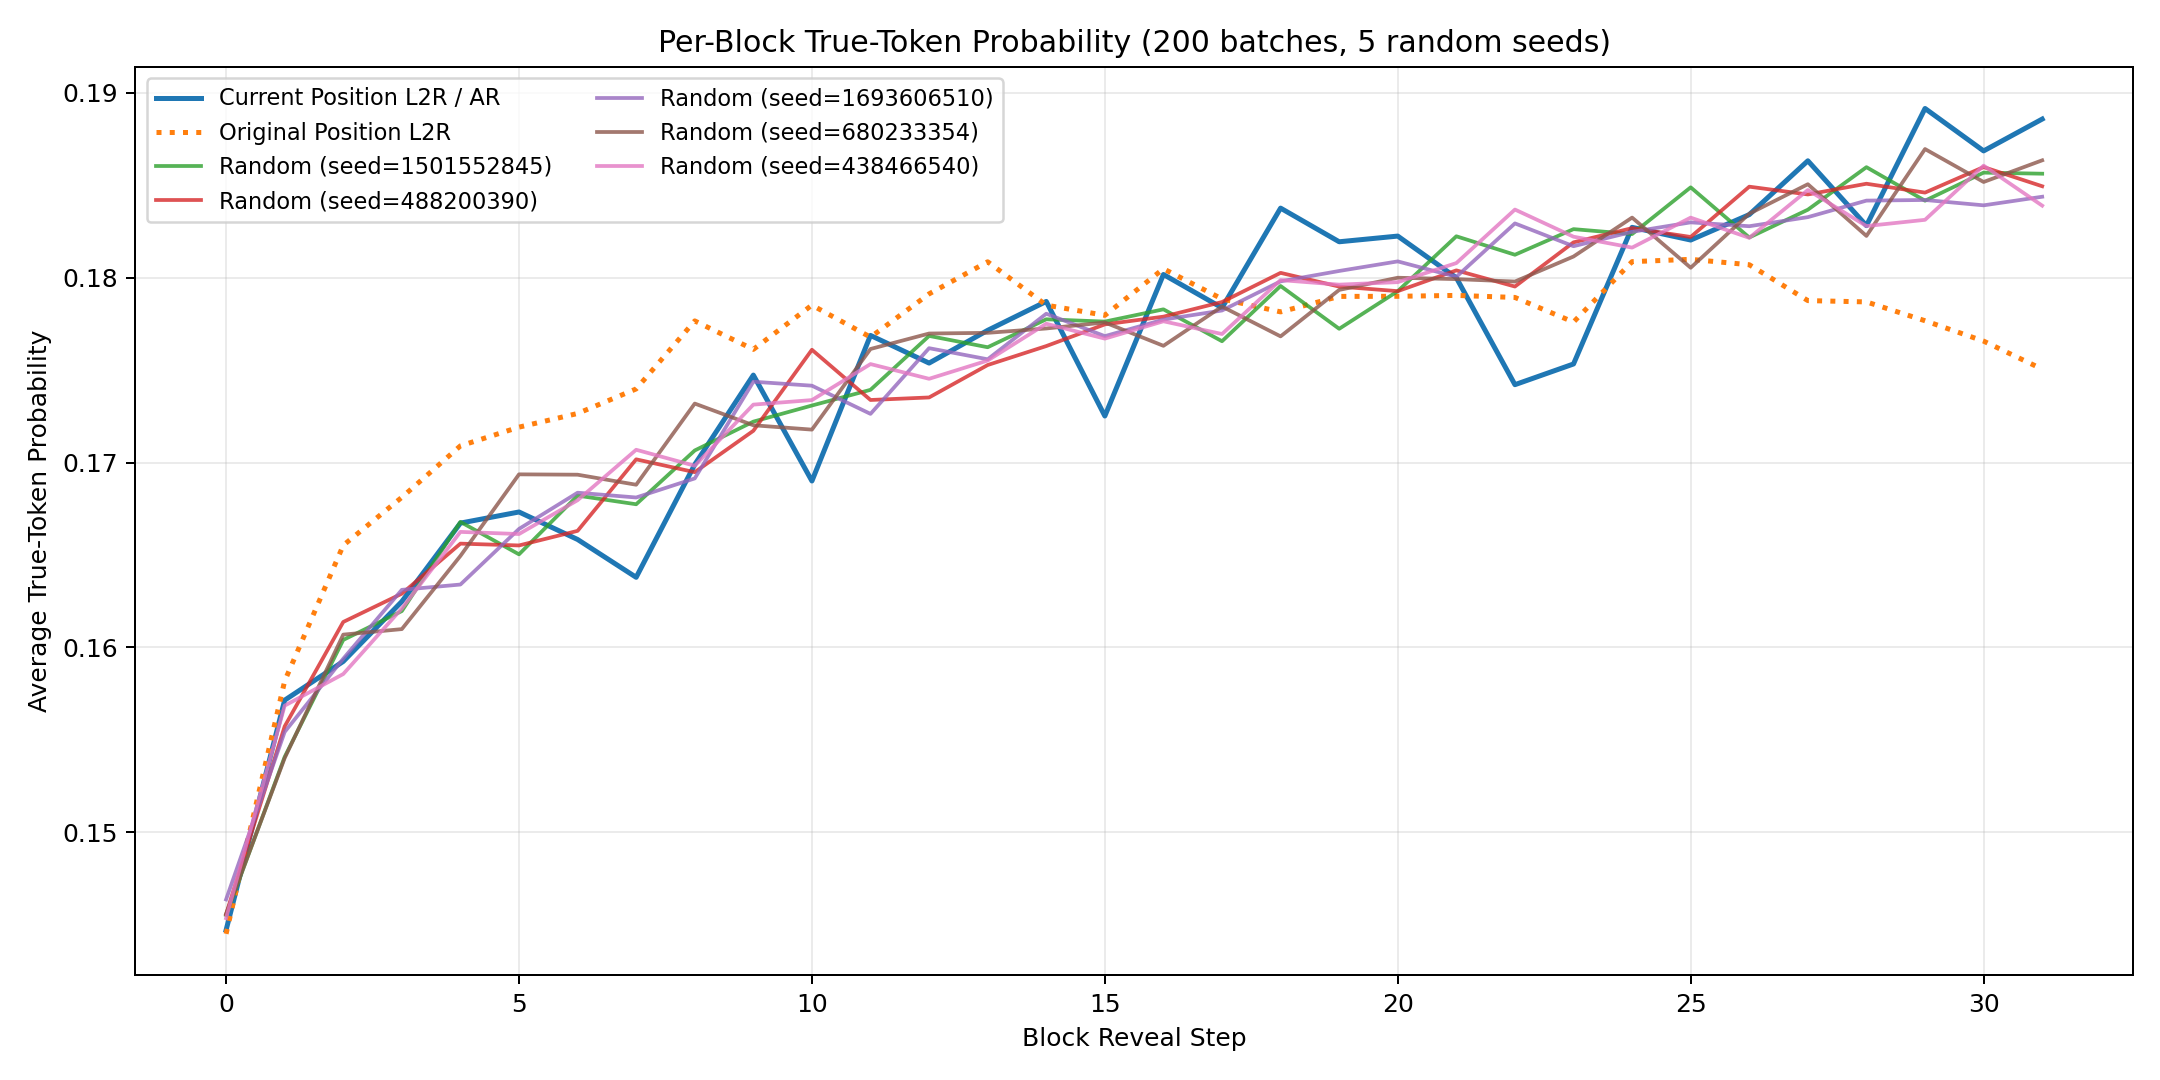

The file beside this chart, header and first rows:
block_position, ar_mean, ar_std, original_position_ar_mean, original_position_ar_std, random_seed_1501552845, random_seed_488200390, random_seed_1693606510, random_seed_680233354, random_seed_438466540, random_mean, random_std
0, 0.1447, 0.01397, 0.1445, 0.01551, 0.1455, 0.1456, 0.1464, 0.1456, 0.1454, 0.1457, 0.000353
1, 0.1571, 0.01696, 0.1582, 0.01518, 0.1541, 0.1557, 0.1554, 0.154, 0.1569, 0.1552, 0.001069
2, 0.1592, 0.01566, 0.1655, 0.01696, 0.1604, 0.1614, 0.1594, 0.1607, 0.1586, 0.1601, 0.0009945
3, 0.1625, 0.0159, 0.1681, 0.01575, 0.162, 0.1629, 0.1631, 0.161, 0.1621, 0.1622, 0.0007564
4, 0.1667, 0.01596, 0.1709, 0.01707, 0.1668, 0.1656, 0.1634, 0.165, 0.1662, 0.1654, 0.001174
5, 0.1673, 0.01615, 0.1719, 0.01724, 0.165, 0.1655, 0.1664, 0.1694, 0.1661, 0.1665, 0.001513
6, 0.1658, 0.01711, 0.1727, 0.01523, 0.1682, 0.1663, 0.1684, 0.1693, 0.168, 0.168, 0.0009849
7, 0.1638, 0.01685, 0.174, 0.01632, 0.1677, 0.1702, 0.1681, 0.1688, 0.1707, 0.1691, 0.001148
8, 0.1699, 0.01734, 0.1777, 0.01696, 0.1707, 0.1695, 0.1691, 0.1732, 0.1698, 0.1705, 0.001456
9, 0.1747, 0.01662, 0.1761, 0.01595, 0.1722, 0.1717, 0.1744, 0.172, 0.1731, 0.1727, 0.0009646
10, 0.169, 0.01658, 0.1785, 0.01699, 0.1731, 0.1761, 0.1742, 0.1718, 0.1734, 0.1737, 0.001424
11, 0.1769, 0.01724, 0.1768, 0.01747, 0.1739, 0.1734, 0.1726, 0.1761, 0.1753, 0.1743, 0.001281
12, 0.1754, 0.0166, 0.1791, 0.01612, 0.1768, 0.1735, 0.1762, 0.177, 0.1745, 0.1756, 0.001362
13, 0.1772, 0.01745, 0.1809, 0.01831, 0.1762, 0.1753, 0.1756, 0.177, 0.1755, 0.1759, 0.000631
14, 0.1787, 0.01856, 0.1785, 0.01785, 0.1777, 0.1763, 0.178, 0.1773, 0.1775, 0.1774, 0.000597
15, 0.1725, 0.01675, 0.178, 0.01727, 0.1776, 0.1775, 0.1768, 0.1776, 0.1767, 0.1772, 0.0003915
16, 0.1802, 0.0172, 0.1805, 0.01774, 0.1783, 0.1779, 0.1777, 0.1763, 0.1776, 0.1776, 0.0006671
17, 0.1784, 0.01659, 0.1788, 0.0172, 0.1766, 0.1787, 0.1782, 0.1784, 0.177, 0.1778, 0.0008501
18, 0.1838, 0.01772, 0.1781, 0.01603, 0.1795, 0.1803, 0.1798, 0.1768, 0.1799, 0.1793, 0.001239
19, 0.1819, 0.01744, 0.179, 0.01654, 0.1772, 0.1795, 0.1804, 0.1793, 0.1796, 0.1792, 0.00105
20, 0.1822, 0.0169, 0.179, 0.0172, 0.1793, 0.1793, 0.1809, 0.18, 0.1798, 0.1798, 0.0005937
21, 0.18, 0.01756, 0.179, 0.01656, 0.1822, 0.1804, 0.18, 0.1799, 0.1808, 0.1807, 0.0008367
22, 0.1742, 0.01673, 0.1789, 0.01617, 0.1812, 0.1795, 0.1829, 0.1798, 0.1837, 0.1814, 0.001656
23, 0.1753, 0.01702, 0.1776, 0.01759, 0.1826, 0.1819, 0.1817, 0.1811, 0.1822, 0.1819, 0.0004969
24, 0.1827, 0.01785, 0.1809, 0.01613, 0.1824, 0.1827, 0.1825, 0.1832, 0.1816, 0.1825, 0.0005245
25, 0.182, 0.01775, 0.181, 0.01703, 0.1849, 0.1822, 0.183, 0.1805, 0.1832, 0.1828, 0.001419
26, 0.1834, 0.01826, 0.1807, 0.01748, 0.1822, 0.1849, 0.1828, 0.1835, 0.1822, 0.1831, 0.00103
27, 0.1863, 0.01814, 0.1788, 0.01675, 0.1837, 0.1845, 0.1833, 0.1851, 0.1847, 0.1842, 0.0006684
28, 0.1828, 0.01632, 0.1787, 0.01736, 0.186, 0.1851, 0.1842, 0.1823, 0.1828, 0.1841, 0.001384
29, 0.1892, 0.01733, 0.1777, 0.01715, 0.1842, 0.1846, 0.1842, 0.187, 0.1831, 0.1846, 0.00127
30, 0.1869, 0.01817, 0.1766, 0.01733, 0.1857, 0.186, 0.1839, 0.1852, 0.1861, 0.1854, 0.0007886
31, 0.1886, 0.01881, 0.1751, 0.01744, 0.1856, 0.1849, 0.1844, 0.1863, 0.1839, 0.185, 0.0008723
